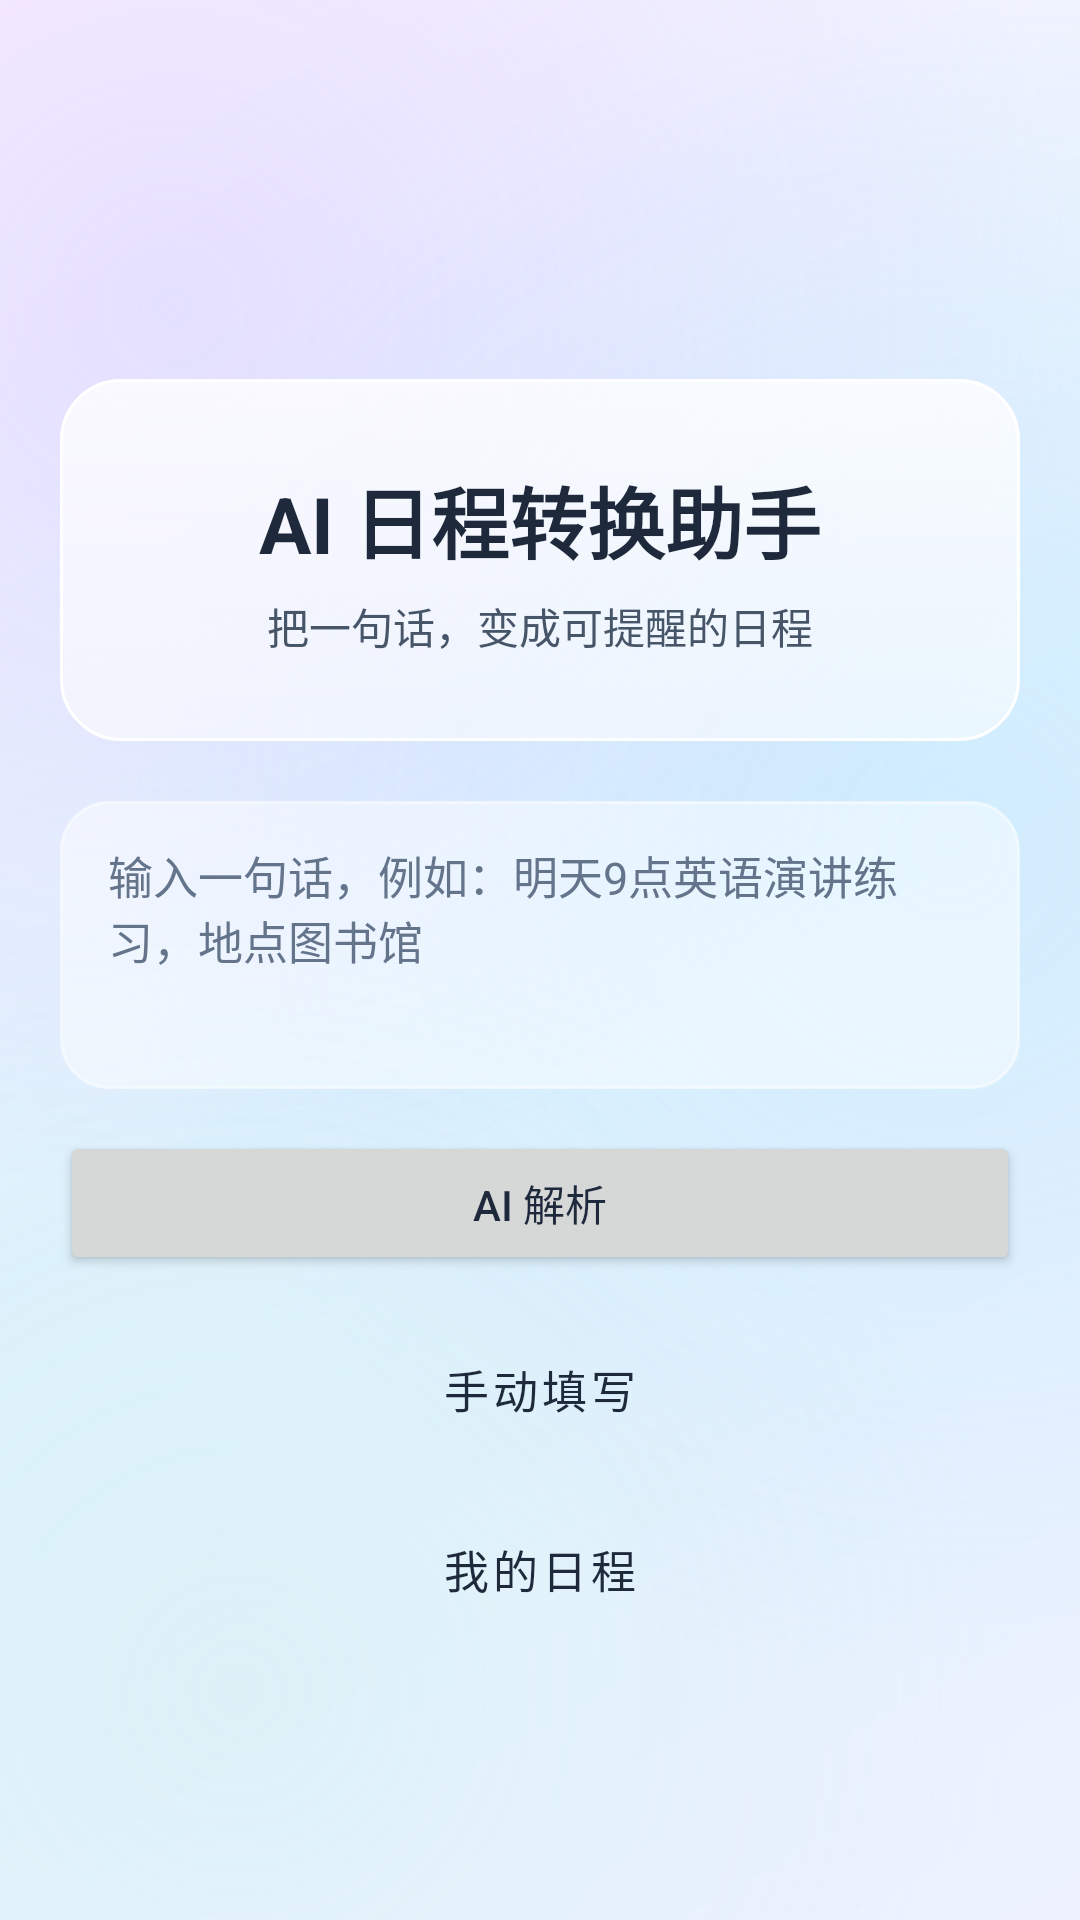

This screen was rendered from an Android layout file. Write that file and the resources it references.
<!-- AndroidManifest.xml: application theme Theme.MyApplication -->
<!-- res/layout/activity_main.xml -->
<?xml version="1.0" encoding="utf-8"?>
<LinearLayout xmlns:android="http://schemas.android.com/apk/res/android"
    xmlns:app="http://schemas.android.com/apk/res-auto"
    android:layout_width="match_parent"
    android:layout_height="match_parent"
    android:orientation="vertical">

    <com.google.android.material.appbar.MaterialToolbar
        android:id="@+id/toolbar"
        android:layout_width="match_parent"
        android:layout_height="?attr/actionBarSize"
        android:background="@android:color/transparent"
        app:elevation="0dp" />
    

    <LinearLayout
        android:layout_width="match_parent"
        android:layout_height="0dp"
        android:layout_weight="1"
        android:orientation="vertical"
        android:padding="20dp">

        <Space
            android:layout_width="match_parent"
            android:layout_height="0dp"
            android:layout_weight="1" />

        
        <LinearLayout
            style="@style/Widget.MyApp.GlassContainer"
            android:layout_width="match_parent"
            android:layout_height="wrap_content"
            android:gravity="center_horizontal"
            android:orientation="vertical"
            android:padding="28dp">

            <TextView
                android:layout_width="wrap_content"
                android:layout_height="wrap_content"
                android:gravity="center"
                android:text="@string/home_welcome"
                android:textColor="@color/glass_text_primary"
                android:textSize="26sp"
                android:textStyle="bold" />

            <TextView
                android:layout_width="wrap_content"
                android:layout_height="wrap_content"
                android:layout_marginTop="6dp"
                android:gravity="center"
                android:text="@string/home_subtitle"
                android:textColor="@color/glass_text_secondary"
                android:textSize="14sp" />
        </LinearLayout>

        
        <EditText
            android:id="@+id/etInput"
            android:layout_width="match_parent"
            android:layout_height="wrap_content"
            android:layout_marginTop="20dp"
            android:gravity="top|start"
            android:hint="@string/home_input_hint"
            android:inputType="textMultiLine|textCapSentences"
            android:minHeight="96dp" />

        <LinearLayout
            android:layout_width="match_parent"
            android:layout_height="wrap_content"
            android:layout_marginTop="14dp"
            android:gravity="center_vertical"
            android:orientation="horizontal">

            <Button
                android:id="@+id/btnAiParse"
                android:layout_width="0dp"
                android:layout_height="wrap_content"
                android:layout_weight="1"
                android:text="@string/home_ai_parse" />

            <ProgressBar
                android:id="@+id/progressBar"
                style="?android:attr/progressBarStyle"
                android:layout_width="26dp"
                android:layout_height="26dp"
                android:layout_marginStart="14dp"
                android:visibility="gone" />
        </LinearLayout>

        <Button
            android:id="@+id/btnToConfirm"
            style="@style/Widget.MyApp.Button.Glass"
            android:layout_width="match_parent"
            android:layout_height="wrap_content"
            android:layout_marginTop="12dp"
            android:text="@string/home_to_confirm" />

        <Button
            android:id="@+id/btnToSchedule"
            style="@style/Widget.MyApp.Button.Glass"
            android:layout_width="match_parent"
            android:layout_height="wrap_content"
            android:layout_marginTop="8dp"
            android:text="@string/home_to_schedule" />

        <Space
            android:layout_width="match_parent"
            android:layout_height="0dp"
            android:layout_weight="1.4" />

    </LinearLayout>
</LinearLayout>
<!-- resources referenced by this layout -->
<resources>
  <color name="glass_text_primary">#FF1E293B</color>
  <color name="glass_text_secondary">#FF475569</color>
  <string name="home_ai_parse">AI 解析</string>
  <string name="home_input_hint">输入一句话，例如：明天9点英语演讲练习，地点图书馆</string>
  <string name="home_subtitle">把一句话，变成可提醒的日程</string>
  <string name="home_to_confirm">手动填写</string>
  <string name="home_to_schedule">我的日程</string>
  <string name="home_welcome">AI 日程转换助手</string>
  <style name="Widget.MyApp.GlassContainer" parent="@android:style/Widget">
          <item name="android:background">@drawable/bg_glass_card</item>
          <item name="android:elevation">12dp</item>
          
          <item name="android:outlineSpotShadowColor">@color/glass_shadow_spot</item>
          <item name="android:outlineAmbientShadowColor">@color/glass_shadow_ambient</item>
      </style>
  <color name="glass_btn_glass_stroke">#A6FFFFFF</color>
  <dimen name="corner_button">24dp</dimen>
  <dimen name="height_button_min">52dp</dimen>
  <color name="glass_shadow_spot">#FF465AB4</color>
  <color name="glass_shadow_ambient">#FF6C7BD8</color>
  <color name="glass_status_bar">#FFEEF2FF</color>
  <color name="glass_btn_primary">#FF4F46E5</color>
  <color name="glass_btn_primary_variant">#FF4338CA</color>
  <color name="white">#FFFFFFFF</color>
  <color name="glass_accent_teal">#FF0F8B8D</color>
  <color name="glass_text_hint">#FF64748B</color>
  <style name="Widget.MyApp.ActionBar" parent="Widget.MaterialComponents.Light.ActionBar.Solid">
          <item name="background">@drawable/bg_appbar</item>
          <item name="android:background">@drawable/bg_appbar</item>
          <item name="elevation">0dp</item>
          <item name="titleTextStyle">@style/TextAppearance.MyApp.ActionBar.Title</item>
      </style>
  <style name="ThemeOverlay.MyApp.ActionBar" parent="ThemeOverlay.MaterialComponents.ActionBar">
          <item name="android:textColorPrimary">@color/glass_text_primary</item>
          <item name="colorControlNormal">@color/glass_text_primary</item>
      </style>
  <color name="glass_card_fill">#8CFFFFFF</color>
  <color name="glass_card_stroke">#FFFFFFFF</color>
  <dimen name="corner_card">20dp</dimen>
  <color name="glass_highlight_top">#8CFFFFFF</color>
  <color name="glass_grad_start">#FFEEF2FF</color>
  <color name="glass_grad_center">#FFE0F2FE</color>
  <color name="glass_grad_end">#FFFDF4FF</color>
  <color name="glass_blob_lavender">#40B8A7FF</color>
  <color name="glass_blob_sky">#338FD8FF</color>
  <color name="glass_blob_mint">#24A7F3D0</color>
  <!-- drawable bg_appbar (drawable) -->
  <?xml version="1.0" encoding="utf-8"?>
  <layer-list xmlns:android="http://schemas.android.com/apk/res/android">
      
      <item>
          <shape android:shape="rectangle">
              <solid android:color="@color/glass_appbar_bg" />
          </shape>
      </item>
      
      <item android:gravity="bottom">
          <shape android:shape="rectangle">
              <size android:height="1dp" />
              <solid android:color="@color/glass_appbar_divider" />
          </shape>
      </item>
  </layer-list>
  <style name="TextAppearance.MyApp.ActionBar.Title" parent="TextAppearance.MaterialComponents.Headline6">
          <item name="android:textColor">@color/glass_text_primary</item>
          <item name="android:fontFamily">sans-serif-medium</item>
      </style>
  <color name="glass_appbar_bg">#B3FFFFFF</color>
  <color name="glass_appbar_divider">#1F000000</color>
  <color name="glass_input_fill">#73FFFFFF</color>
  <color name="glass_card_stroke_focused">#B36C63FF</color>
  <dimen name="corner_input">16dp</dimen>
  <color name="glass_input_stroke">#8CFFFFFF</color>
</resources>
